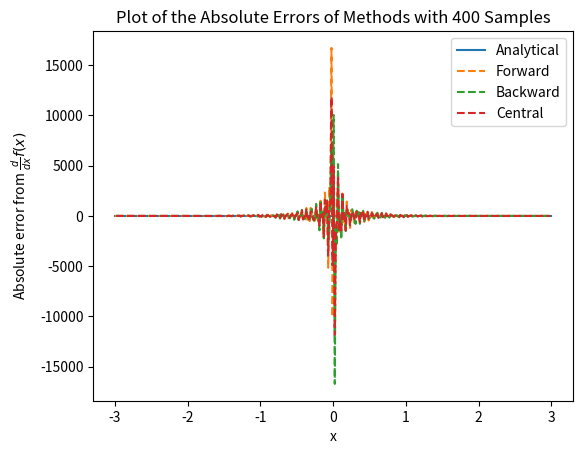
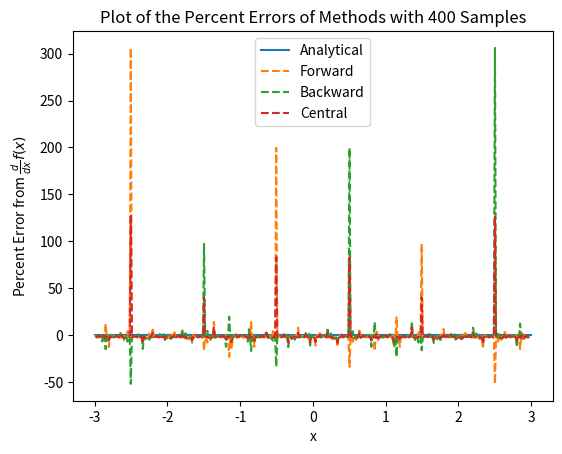

Source code (Python) for these figures, in order:
from math import pi, sin, exp, cos
from numpy import linspace
import matplotlib.pyplot as plt

def function(x):
    return ((sin(30*pi*x)+(.6*sin(70*pi*x)))*(exp(-1*(x**2)) / x))

def derivative(x):
    numerator = -1*((exp(-(x**2))) * (((6*(x**2) + 3)*sin(70*pi*x)) - (210*pi*x*cos(70*pi*x) + ((10*(x**2) + 5)*sin(30*pi*x)) - ((150*pi*x) * cos(30*pi*x)))))
    return (numerator / (5*(x**2)))

def errorComparison(nPoints):
    x = linspace(-3, 3, nPoints)
    y = [function(i) for i in x]

    dxAnalyticalErr = [0 for i in x]
    dxForwardErr = []
    dxBackwardErr = []
    dxCentralErr = []

    dxAnalyticalPerErr = [0 for i in x]
    dxForwardPerErr = []
    dxBackwardPerErr = []
    dxCentralPerErr = []

    # Forward
    for i in range(0, (nPoints) - 1):
        j = i + 1
        dx = (y[j] - y[i]) / (x[j] - x[i]) - derivative(x[i])
        dxForwardErr.append(dx)
        dxForwardPerErr.append((dx - derivative(x[i])) / derivative(x[i]))
    # Backward
    for i in range(1, (nPoints)):
        j = i - 1
        dx = (y[i] - y[j]) / (x[i] - x[j]) - derivative(x[i])
        dxBackwardErr.append(dx)
        dxBackwardPerErr.append((dx - derivative(x[i])) / derivative(x[i]))
    # Central
    for i in range(1, (nPoints) - 1):
        j = i - 1
        k = i + 1
        dx = (y[k] - y[j]) / (x[k] - x[j]) - derivative(x[i])
        dxCentralErr.append(dx)
        dxCentralPerErr.append((dx - derivative(x[i])) / derivative(x[i]))
    
    # Plot of the absolute errors
    plt.plot(x, dxAnalyticalErr, "-", x[0:(nPoints - 1)], dxForwardErr, "--", x[1:(nPoints)], dxBackwardErr, "--", x[1:(nPoints) - 1], dxCentralErr, "--")
    plt.xlabel("x")
    plt.ylabel("Absolute error from $\\frac{d}{dx}f(x)$")
    axes = plt.gca()
    plt.gcf().subplots_adjust(left=0.15)
    plt.title("Plot of the Absolute Errors of Methods with " + str(nPoints) + " Samples")
    plt.legend(["Analytical", "Forward", "Backward", "Central"], loc="best")
    plt.savefig("derivativeAbsError" + str(nPoints) + ".png", dpi = 300)
    plt.close()

    # Plot the percent errors
    plt.plot(x, dxAnalyticalErr, "-", x[0:(nPoints - 1)], dxForwardPerErr, "--", x[1:(nPoints)], dxBackwardPerErr, "--", x[1:(nPoints) - 1], dxCentralPerErr, "--")
    plt.xlabel("x")
    plt.ylabel("Percent Error from $\\frac{d}{dx}f(x)$")
    axes = plt.gca()
    plt.gcf().subplots_adjust(left=0.15)
    plt.title("Plot of the Percent Errors of Methods with " + str(nPoints) + " Samples")
    plt.legend(["Analytical", "Forward", "Backward", "Central"], loc="best")
    plt.savefig("derivativePerError" + str(nPoints) + ".png", dpi = 300)
    plt.close()
    

if __name__ == "__main__":
    errorComparison(400)
